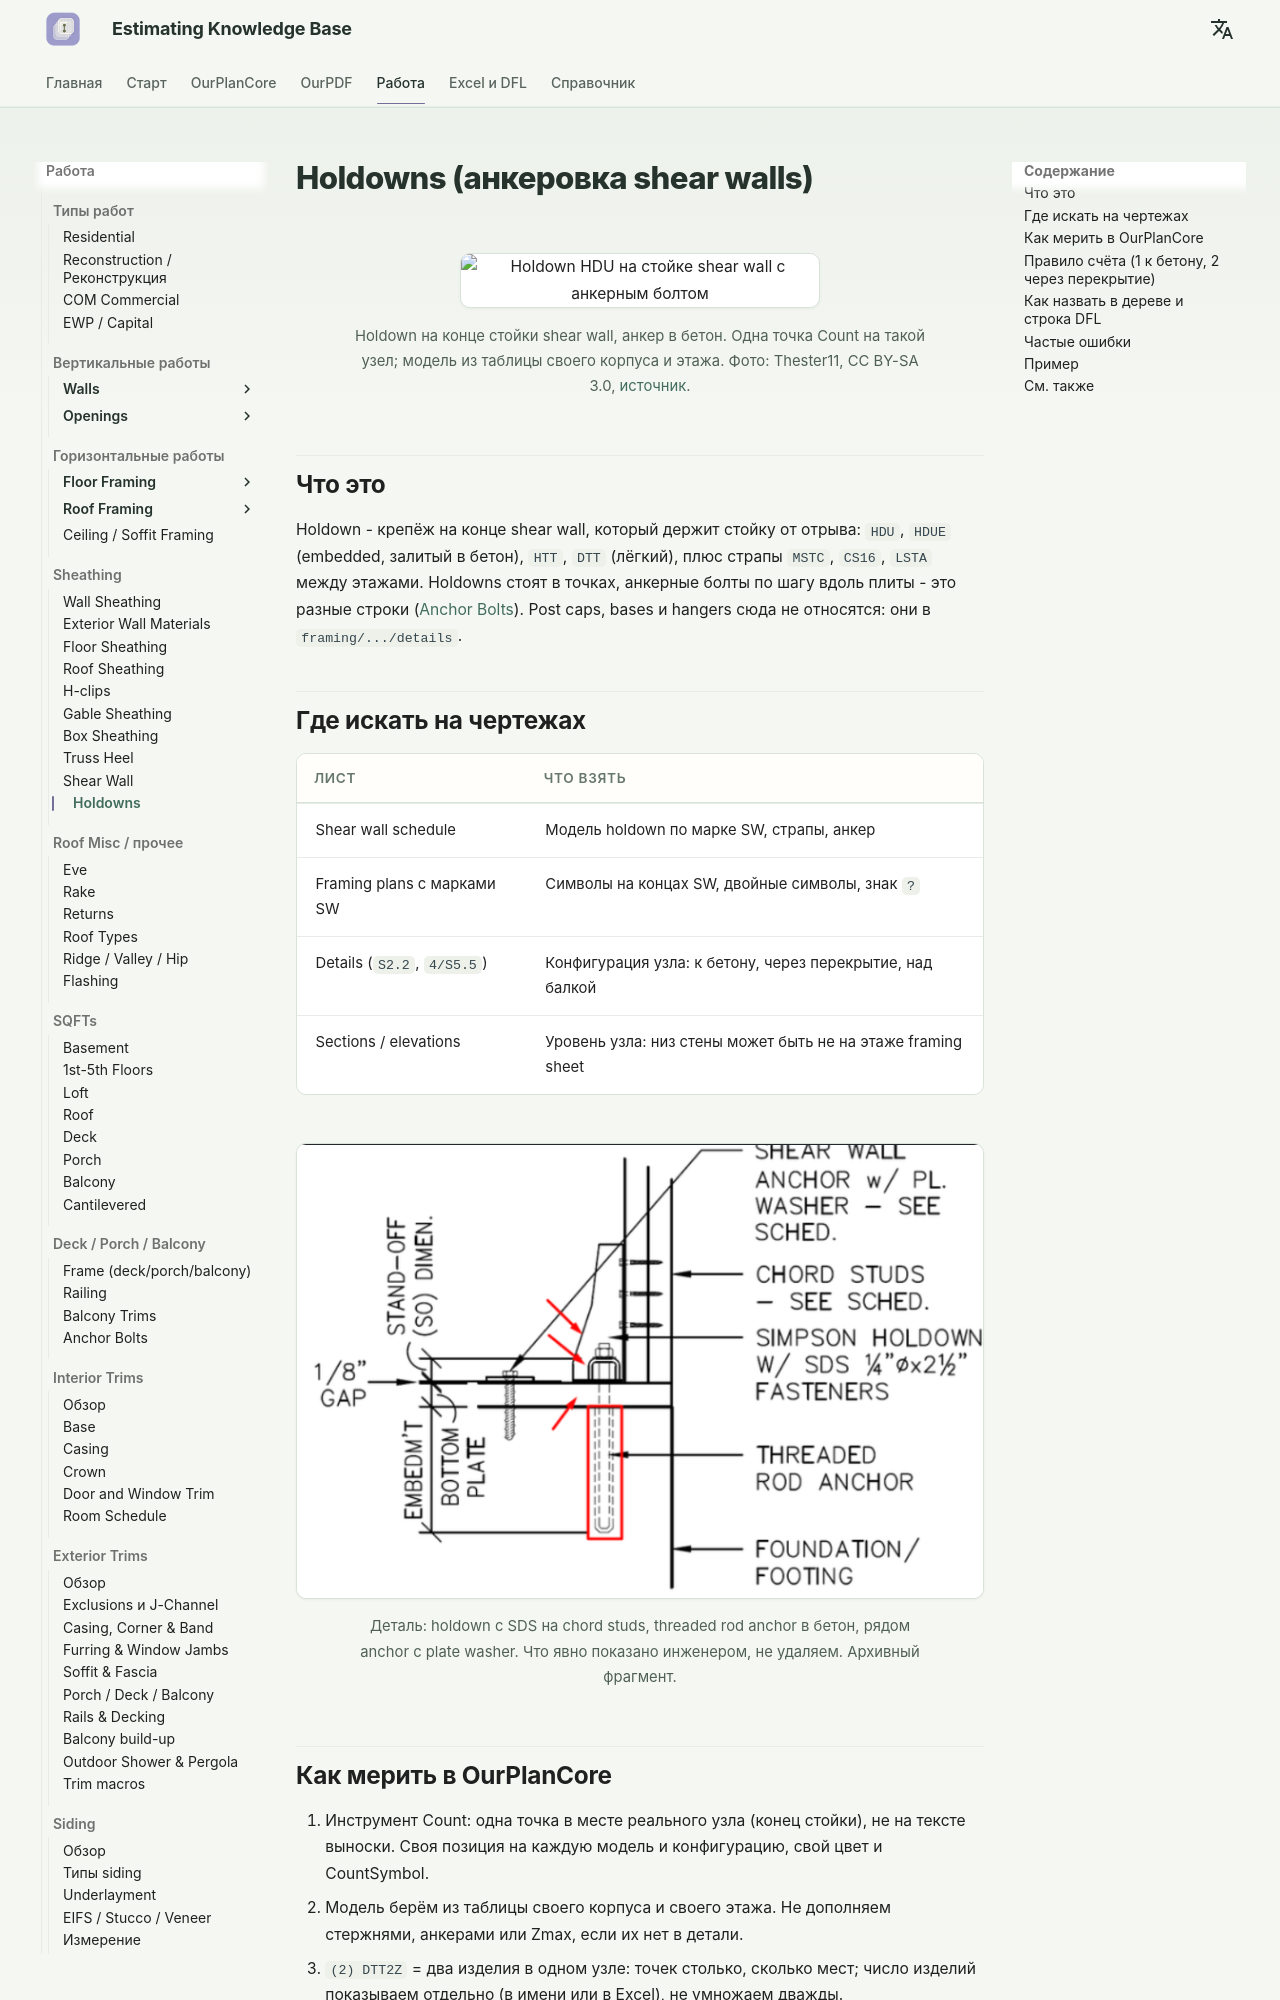

repository: artrmiys/knowledge-base · page: work/vertical/sheathing/holdowns/index.html · generator: mkdocs

# Holdowns (анкеровка shear walls)

<figure markdown>
  ![Holdown HDU на стойке shear wall с анкерным болтом](../../../assets/images/photos/sheathing/sh-holdown-hdu-stud.jpg){ width="360" }
  <figcaption markdown="span">Holdown на конце стойки shear wall, анкер в бетон. Одна точка Count на такой узел; модель из таблицы своего корпуса и этажа. Фото: Thester11, CC BY-SA 3.0, <a href="https://commons.wikimedia.org/wiki/File:HoldDown.JPG">источник</a>.</figcaption>
</figure>

## Что это

Holdown - крепёж на конце shear wall, который держит стойку от отрыва:
`HDU`, `HDUE` (embedded, залитый в бетон), `HTT`, `DTT` (лёгкий), плюс
страпы `MSTC`, `CS16`, `LSTA` между этажами. Holdowns стоят в точках, анкерные
болты по шагу вдоль плиты - это разные строки ([Anchor Bolts](../../deck/anchor-bolts.md)).
Post caps, bases и hangers сюда не относятся: они в `framing/.../details`.

## Где искать на чертежах

| Лист | Что взять |
| --- | --- |
| Shear wall schedule | Модель holdown по марке SW, страпы, анкер |
| Framing plans с марками SW | Символы на концах SW, двойные символы, знак `?` |
| Details (`S2.2`, `4/S5.5`) | Конфигурация узла: к бетону, через перекрытие, над балкой |
| Sections / elevations | Уровень узла: низ стены может быть не на этаже framing sheet |

<figure markdown>
  ![Деталь holdown на фундаменте](../../../assets/images/confluence/confluence-028.png)
  <figcaption markdown="span">Деталь: holdown с SDS на chord studs, threaded rod anchor в бетон, рядом anchor с plate washer. Что явно показано инженером, не удаляем. Архивный фрагмент.</figcaption>
</figure>

## Как мерить в OurPlanCore

1. Инструмент Count: одна точка в месте реального узла (конец стойки), не на
   тексте выноски. Своя позиция на каждую модель и конфигурацию, свой цвет и
   CountSymbol.
2. Модель берём из таблицы своего корпуса и своего этажа. Не дополняем
   стержнями, анкерами или Zmax, если их нет в детали.
3. `(2) DTT2Z` = два изделия в одном узле: точек столько, сколько мест;
   число изделий показываем отдельно (в имени или в Excel), не умножаем дважды.
4. Общий конец двух SW, узел на плане и на детали, top и bottom на разных
   листах: проверь, одно это место или два уровня.
5. Holdowns не размечены на плане: позиция `TBD HD` и Note
   `Holdown locations are assumed; verify`. Знак `?` оставляем как
   неопределённый узел с источником.
